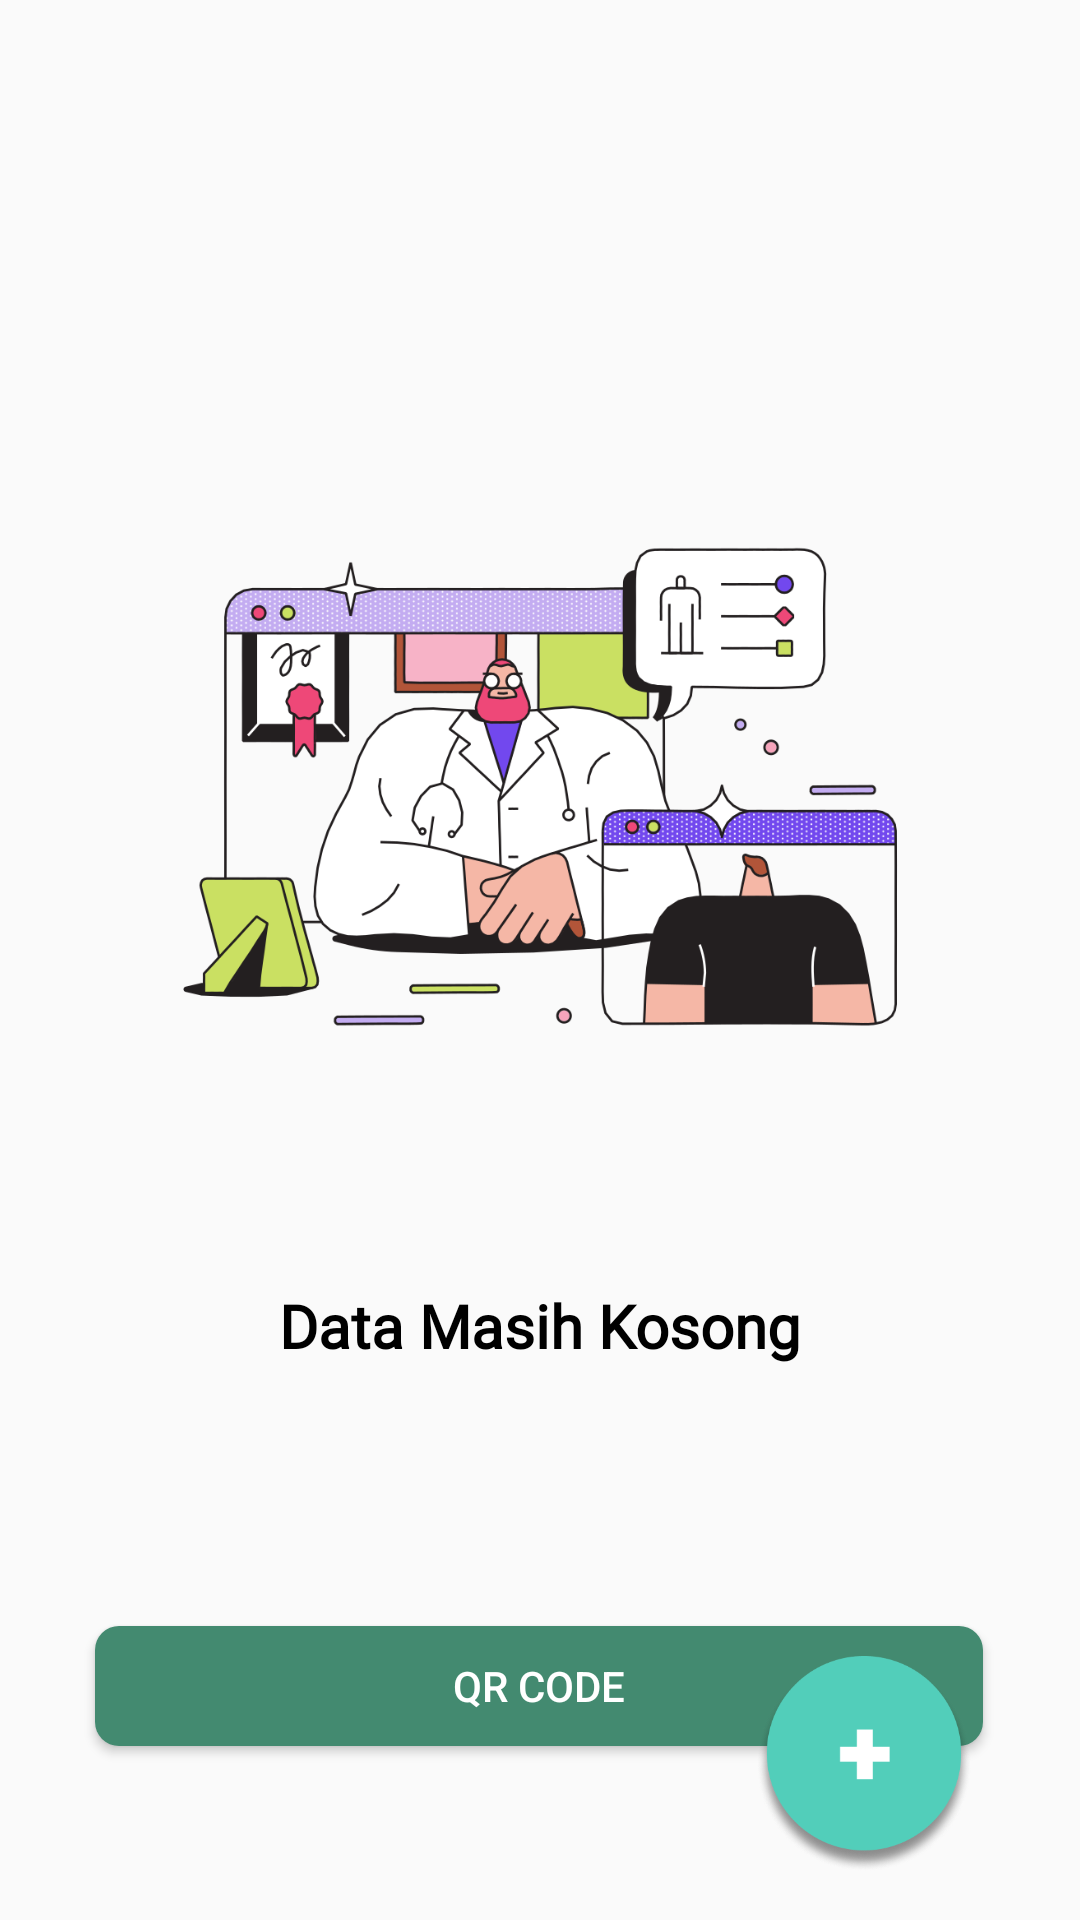

Layout XML and referenced resources for this Android screen:
<!-- AndroidManifest.xml: application theme Theme.HospitalApps -->
<!-- res/layout/activity_beranda_pasien.xml -->
<?xml version="1.0" encoding="utf-8"?>
<androidx.constraintlayout.widget.ConstraintLayout xmlns:android="http://schemas.android.com/apk/res/android"
    xmlns:app="http://schemas.android.com/apk/res-auto"
    xmlns:tools="http://schemas.android.com/tools"
    android:layout_width="match_parent"
    android:layout_height="match_parent"
    tools:context=".BerandaPasienActivity">


    <ImageView
        android:id="@+id/iV_null"
        android:layout_width="350dp"
        android:layout_height="250dp"
        app:layout_constraintBottom_toBottomOf="parent"
        app:layout_constraintEnd_toEndOf="parent"
        app:layout_constraintHorizontal_bias="0.491"
        app:layout_constraintStart_toStartOf="parent"
        app:layout_constraintTop_toTopOf="parent"
        app:layout_constraintVertical_bias="0.364"
        app:srcCompat="@drawable/ic_recyclerview" />

    <TextView
        android:id="@+id/tV_data"
        android:layout_width="wrap_content"
        android:layout_height="wrap_content"
        android:layout_marginTop="24dp"
        android:fontFamily="@font/roboto"
        android:text="Data Masih Kosong"
        android:textColor="@color/black"
        android:textSize="20sp"
        android:textStyle="bold"
        app:layout_constraintBottom_toBottomOf="parent"
        app:layout_constraintEnd_toEndOf="parent"
        app:layout_constraintStart_toStartOf="parent"
        app:layout_constraintTop_toBottomOf="@+id/iV_null"
        app:layout_constraintVertical_bias="0.062" />

    <Button
        android:id="@+id/btn_barcode"
        android:layout_width="296dp"
        android:layout_height="40dp"
        android:layout_marginTop="32dp"
        android:background="@drawable/bg_btn_primary"
        android:elevation="10dp"
        android:text="QR Code"
        android:textColor="@color/white"
        android:visibility="visible"
        app:layout_constraintEnd_toEndOf="parent"
        app:layout_constraintHorizontal_bias="0.495"
        app:layout_constraintStart_toStartOf="parent"
        app:layout_constraintTop_toBottomOf="@+id/rV_data" />


    <Button
        android:id="@+id/btn_input"
        android:layout_width="72dp"
        android:layout_height="72dp"
        android:layout_marginTop="24dp"
        android:layout_marginEnd="36dp"
        android:background="@drawable/floating_btn"
        app:layout_constraintBottom_toBottomOf="parent"
        app:layout_constraintEnd_toEndOf="parent"
        app:layout_constraintTop_toBottomOf="@+id/tV_data"
        app:layout_constraintVertical_bias="0.818" />

    <androidx.recyclerview.widget.RecyclerView
        android:id="@+id/rV_data"
        android:layout_width="match_parent"
        android:layout_height="380dp"
        app:layout_constraintBottom_toBottomOf="parent"
        app:layout_constraintEnd_toEndOf="parent"
        app:layout_constraintStart_toStartOf="parent"
        app:layout_constraintTop_toTopOf="parent" />


</androidx.constraintlayout.widget.ConstraintLayout>
<!-- resources referenced by this layout -->
<resources>
  <color name="black">#FF000000</color>
  <color name="white">#FFFFFFFF</color>
  <!-- drawable bg_btn_primary (drawable) -->
  <?xml version="1.0" encoding="UTF-8"?>
  <shape xmlns:android="http://schemas.android.com/apk/res/android">
      <corners android:radius="8dp"/>
      <solid android:color="@color/green_secondary" />
  </shape>
  <!-- drawable floating_btn: png bitmap (drawable, 31662 bytes) -->
  <!-- drawable ic_recyclerview: png bitmap (drawable, 127478 bytes) -->
  <style name="Theme.HospitalApps" parent="Theme.AppCompat.DayNight.NoActionBar">
          
          <item name="colorPrimary">@color/purple_500</item>
          <item name="colorPrimaryVariant">@color/purple_700</item>
          <item name="colorOnPrimary">@color/white</item>
          
          <item name="colorSecondary">@color/teal_200</item>
          <item name="colorSecondaryVariant">@color/teal_700</item>
          <item name="colorOnSecondary">@color/black</item>
          
          <item name="android:statusBarColor" tools:targetApi="l">?attr/colorPrimaryVariant</item>
          
      </style>
  <color name="green_secondary">#438A70</color>
  <color name="purple_500">#FF6200EE</color>
  <color name="purple_700">#FF3700B3</color>
  <color name="teal_200">#FF03DAC5</color>
  <color name="teal_700">#FF018786</color>
</resources>
